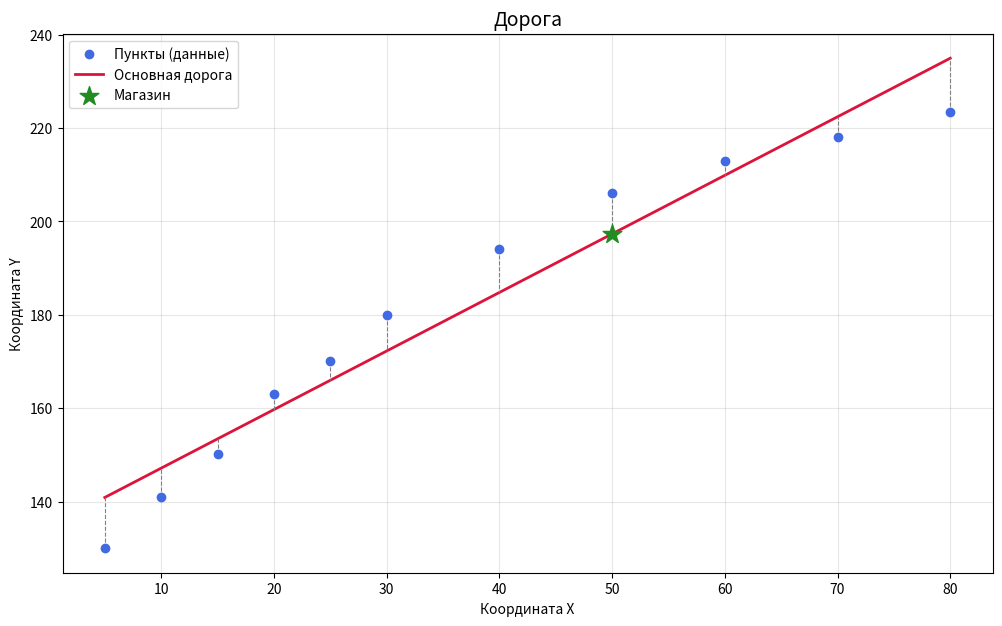

Python code for this plot:
import numpy as np
import matplotlib.pyplot as plt
from scipy.optimize import curve_fit

x_data = np.array([5, 10, 15, 20, 25, 30, 40, 50, 60, 70, 80], dtype=float)
y_data = np.array([130, 141, 150.2, 163, 170, 180, 194, 206, 213, 218, 223.5], dtype=float)
n = len(x_data)

sum_x = np.sum(x_data)
sum_y = np.sum(y_data)
sum_x2 = np.sum(x_data**2)
sum_xy = np.sum(x_data * y_data)

matrix = np.array([
    [n, sum_x, sum_y],
    [sum_x, sum_x2, sum_xy]
], dtype=float)

def gauss_solve(m):
    factor = m[1, 0] / m[0, 0]
    m[1] = m[1] - factor * m[0]
    a1 = m[1, 2] / m[1, 1]
    a0 = (m[0, 2] - m[0, 1] * a1) / m[0, 0]
    return a0, a1

a0, a1 = gauss_solve(matrix.copy())

import numpy as np
A = np.array([
    [n, sum_x],
    [sum_x, sum_x2]
], dtype=float)

B = np.array([sum_y, sum_xy], dtype=float)

def cramer_solve(A, B):
    delta = np.linalg.det(A)
    if abs(delta) < 1e-12:
        return "Система не имеет уникального решения"
    A0 = A.copy()
    A0[:, 0] = B

    delta_0 = np.linalg.det(A0)
    A1 = A.copy()
    A1[:, 1] = B
    delta_1 = np.linalg.det(A1)
    a0_res = delta_0 / delta
    a1_res = delta_1 / delta
    return a0_res, a1_res, delta, delta_0, delta_1
a0_cr, a1_cr, d, d0, d1 = cramer_solve(A, B)

y_pred = a0 + a1 * x_data

main_road_len = np.sqrt((x_data.max() - x_data.min())**2 +
(y_pred.max() - y_pred.min())**2)
distances = np.abs(a1 * x_data - y_data + a0) / np.sqrt(a1**2 + 1)
total_side_roads = np.sum(distances)
x_pol = 50
y_pol = a0 + a1 * x_pol
r_squared = 1 - (np.sum((y_data - y_pred)**2) / np.sum((y_data -
np.mean(y_data))**2))
print(f"--- РЕЗУЛЬТАТЫ (по крамеру) ---")
print(f"Главный определитель (Delta): {d:.2f}")
print(f"Delta 0: {d0:.2f}")
print(f"Delta 1: {d1:.2f}")
print(f"Результат: a0 = {a0_cr:.5f}, a1 = {a1_cr:.5f}")
print(f"")
print(f"--- РЕЗУЛЬТАТЫ (по гауссу) ---")
print(f"Коэффициент a0: {a0:.5f}")
print(f"Коэффициент a1: {a1:.5f}")
print(f"Уравнение: y = {a0:.4f} + ({a1:.4f}) * x")
print(f"")

def linear_func(x, a0, a1):
    return a0 + a1 * x

args, _ = curve_fit(linear_func, x_data, y_data)
a0_approx, a1_approx = args

y_pred_approx = linear_func(x_data, a0_approx, a1_approx)
r_squared_approx = 1 - (np.sum((y_data - y_pred_approx)**2) / np.sum((y_data - np.mean(y_data))**2))

print(f"--- АППРОКСИМАЦИЯ ---")
print(f"Коэффициент a0: {a0_approx:.5f}")
print(f"Коэффициент a1: {a1_approx:.5f}")
print(f"Уравнение: y = {a0_approx:.4f} + ({a1_approx:.4f}) * x")
print(f"Точность модели (R^2): {r_squared_approx:.4f}")
print(f"")

print(f"\n--- ГЕОМЕТРИЯ ---")
print(f"Длина основной трассы: {main_road_len:.2f}")
print(f"Сумма подъездных дорог: {total_side_roads:.2f}")
print(f"Общая длина сети: {main_road_len + total_side_roads:.2f}")
print(f"Координаты магазина (X=50): ({x_pol}, {y_pol:.3f})")
print(f"Точность модели (R^2): {r_squared:.4f}")
plt.figure(figsize=(12, 7))
plt.scatter(x_data, y_data, color='royalblue', label='Пункты (данные)', zorder=3)

plt.plot(x_data, y_pred, color='crimson', lw=2, label='Основная дорога', zorder=2)
plt.scatter(x_pol, y_pol, color='forestgreen', s=200, marker='*',
label='Магазин', zorder=4)
for i in range(n):
    plt.plot([x_data[i], x_data[i]], [y_data[i], y_pred[i]], 'gray',
linestyle='--', lw=0.8)
plt.title('Дорога', fontsize=14)
plt.xlabel('Координата X')
plt.ylabel('Координата Y')
plt.legend()
plt.grid(True, alpha=0.3)
plt.show()
